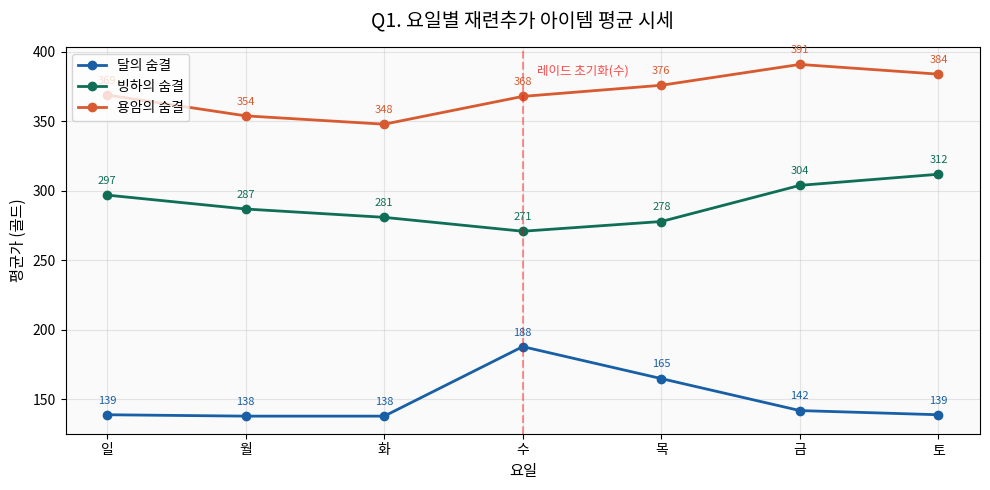
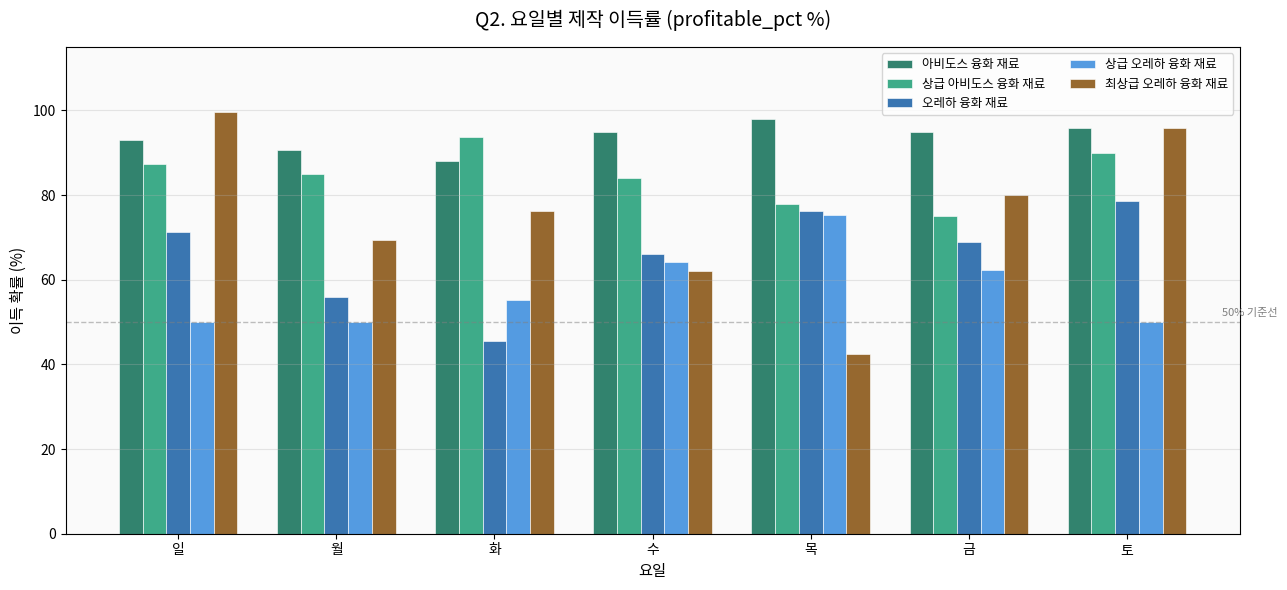
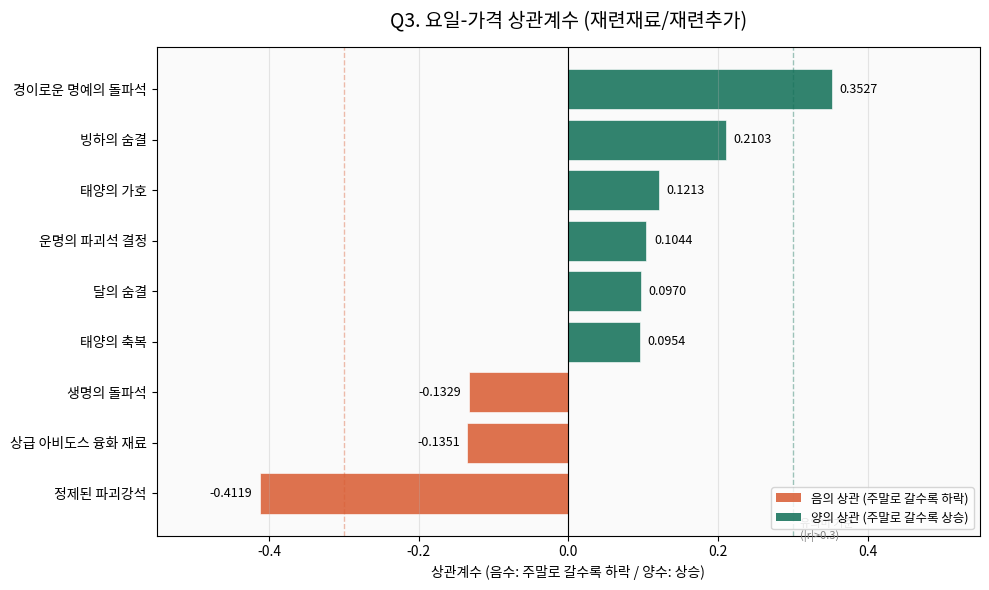
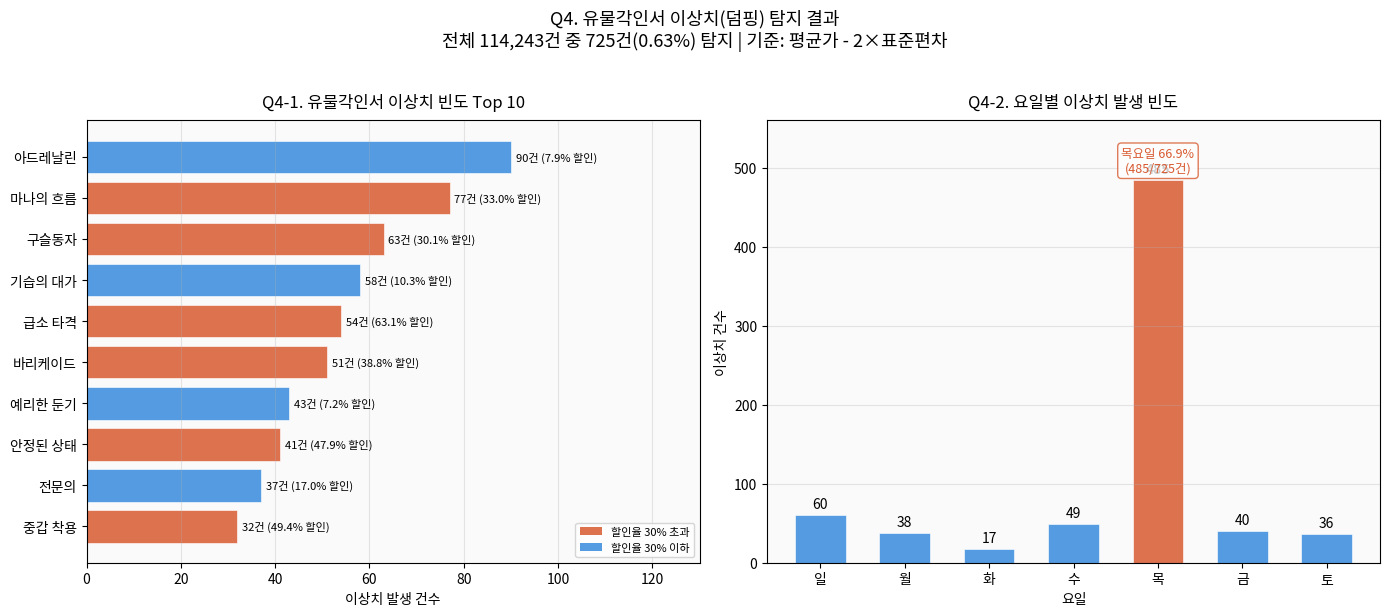

Recreate these plots in Python, in order.
# -*- coding: utf-8 -*-
"""
분석 결과 시각화 스크립트
- Q1: 요일별 시세 라인 차트 (재련추가)
- Q2: 요일별 제작 이득률 막대 그래프
- Q3: 요일-가격 상관계수 수평 막대 그래프
- Q4: 유물각인서 이상치 빈도 및 요일별 분포
Usage:
    python3.6 src/analyze/visualize.py
"""
from __future__ import print_function, unicode_literals
import os
import sys

# 한글 출력 설정
if sys.version_info[0] == 2:
    reload(sys)
    sys.setdefaultencoding('utf-8')

import matplotlib
matplotlib.use('Agg')
import matplotlib.pyplot as plt
import matplotlib.font_manager as fm
import numpy as np

# 한글 폰트 설정
def set_korean_font():
    font_candidates = [
        '/usr/share/fonts/truetype/nanum/NanumGothic.ttf',
        '/usr/share/fonts/truetype/nanum/NanumBarunGothic.ttf',
        '/usr/share/fonts/nanum/NanumGothic.ttf',
        '/usr/share/fonts/opentype/noto/NotoSansCJK-Regular.ttc',
        '/usr/share/fonts/opentype/noto/NotoSansCJKkr-Regular.otf',
        '/usr/share/fonts/truetype/noto/NotoSansCJK-Regular.ttc',
    ]
    font_keywords = [
        'NanumGothic',
        'NanumBarunGothic',
        'Noto Sans CJK KR',
        'Noto Sans KR',
        'Malgun Gothic',
        'AppleGothic',
    ]

    selected_font = None

    for font_path in font_candidates:
        if os.path.exists(font_path):
            selected_font = fm.FontProperties(fname=font_path).get_name()
            break

    if selected_font is None:
        for font_path in fm.findSystemFonts():
            try:
                font_name = fm.FontProperties(fname=font_path).get_name()
            except Exception:
                continue
            if any(keyword in font_name for keyword in font_keywords):
                selected_font = font_name
                break

    if selected_font is None:
        print("[경고] 사용 가능한 한글 폰트를 찾지 못했습니다. 그래프 한글이 깨질 수 있습니다.")
        selected_font = 'DejaVu Sans'

    plt.rcParams['font.family'] = selected_font
    plt.rcParams['font.sans-serif'] = [selected_font, 'DejaVu Sans']
    plt.rcParams['axes.unicode_minus'] = False
    print("[INFO] 시각화 폰트:", selected_font)

set_korean_font()

OUTPUT_DIR = "results"
if not os.path.exists(OUTPUT_DIR):
    os.makedirs(OUTPUT_DIR)

DAYS = [u'일', u'월', u'화', u'수', u'목', u'금', u'토']
DAYS_NUM = [1, 2, 3, 4, 5, 6, 7]

# ── Q1: 요일별 재련추가 시세 라인 차트 ───────────────────────────────────────
def plot_q1():
    items = {
        u'달의 숨결':   [139, 138, 138, 188, 165, 142, 139],
        u'빙하의 숨결': [297, 287, 281, 271, 278, 304, 312],
        u'용암의 숨결': [369, 354, 348, 368, 376, 391, 384],
    }
    colors = ['#185FA5', '#0F6E56', '#D85A30']

    fig, ax = plt.subplots(figsize=(10, 5))

    for (name, values), color in zip(items.items(), colors):
        ax.plot(DAYS, values, marker='o', label=name, color=color,
                linewidth=2, markersize=6)
        for i, v in enumerate(values):
            ax.annotate(str(v), (DAYS[i], v),
                       textcoords="offset points", xytext=(0, 8),
                       ha='center', fontsize=8, color=color)

    ax.axvline(x=3, color='red', linestyle='--', alpha=0.4, linewidth=1.5)
    ax.text(3.1, ax.get_ylim()[1] * 0.95, u'레이드 초기화(수)',
            color='red', fontsize=9, alpha=0.7)

    ax.set_title(u'Q1. 요일별 재련추가 아이템 평균 시세', fontsize=14, pad=15)
    ax.set_xlabel(u'요일', fontsize=11)
    ax.set_ylabel(u'평균가 (골드)', fontsize=11)
    ax.legend(loc='upper left', fontsize=10)
    ax.grid(True, alpha=0.3)
    ax.set_facecolor('#FAFAFA')
    fig.patch.set_facecolor('white')

    plt.tight_layout()
    path = os.path.join(OUTPUT_DIR, 'q1_daily_trend.png')
    plt.savefig(path, dpi=150, bbox_inches='tight')
    plt.close()
    print("  [완료] Q1 저장: " + path)


# ── Q2: 요일별 제작 이득률 막대 그래프 ───────────────────────────────────────
def plot_q2():
    items = {
        u'아비도스 융화 재료':    [93.1, 90.6, 88.1, 94.8, 98.1, 94.9, 95.9],
        u'상급 아비도스 융화 재료': [87.4, 84.9, 93.7, 84.0, 78.0, 75.0, 89.9],
        u'오레하 융화 재료':      [71.3, 55.9, 45.5, 66.2, 76.2, 69.0, 78.6],
        u'상급 오레하 융화 재료':  [50.0, 50.0, 55.2, 64.3, 75.3, 62.4, 50.0],
        u'최상급 오레하 융화 재료': [99.7, 69.4, 76.2, 62.0, 42.5, 80.1, 95.8],
    }
    colors = ['#0F6E56', '#1D9E75', '#185FA5', '#378ADD', '#854F0B']

    x = np.arange(len(DAYS))
    width = 0.15
    n = len(items)
    offsets = np.linspace(-(n-1)/2, (n-1)/2, n) * width

    fig, ax = plt.subplots(figsize=(13, 6))

    for (name, values), color, offset in zip(items.items(), colors, offsets):
        bars = ax.bar(x + offset, values, width, label=name,
                      color=color, alpha=0.85, edgecolor='white', linewidth=0.5)

    ax.axhline(y=50, color='gray', linestyle='--', alpha=0.5, linewidth=1)
    ax.text(6.6, 51.5, u'50% 기준선', color='gray', fontsize=8)

    ax.set_title(u'Q2. 요일별 제작 이득률 (profitable_pct %)', fontsize=14, pad=15)
    ax.set_xlabel(u'요일', fontsize=11)
    ax.set_ylabel(u'이득 확률 (%)', fontsize=11)
    ax.set_xticks(x)
    ax.set_xticklabels(DAYS)
    ax.set_ylim(0, 115)
    ax.legend(loc='upper right', fontsize=9, ncol=2)
    ax.grid(True, axis='y', alpha=0.3)
    ax.set_facecolor('#FAFAFA')
    fig.patch.set_facecolor('white')

    plt.tight_layout()
    path = os.path.join(OUTPUT_DIR, 'q2_craft_profit.png')
    plt.savefig(path, dpi=150, bbox_inches='tight')
    plt.close()
    print("  [완료] Q2 저장: " + path)


# ── Q3: 요일-가격 상관계수 수평 막대 그래프 ──────────────────────────────────
def plot_q3():
    items = [
        u'정제된 파괴강석',
        u'상급 아비도스 융화 재료',
        u'생명의 돌파석',
        u'태양의 가호',
        u'운명의 파괴석 결정',
        u'달의 숨결',
        u'태양의 축복',
        u'빙하의 숨결',
        u'경이로운 명예의 돌파석',
    ]
    corrs = [-0.4119, -0.1351, -0.1329, 0.1213, 0.1044, 0.0970, 0.0954, 0.2103, 0.3527]

    sorted_pairs = sorted(zip(corrs, items))
    corrs_sorted = [p[0] for p in sorted_pairs]
    items_sorted = [p[1] for p in sorted_pairs]
    colors = ['#D85A30' if c < 0 else '#0F6E56' for c in corrs_sorted]

    fig, ax = plt.subplots(figsize=(10, 6))
    bars = ax.barh(items_sorted, corrs_sorted, color=colors, alpha=0.85,
                   edgecolor='white', linewidth=0.5)

    for bar, val in zip(bars, corrs_sorted):
        x_pos = val + (0.01 if val >= 0 else -0.01)
        ha = 'left' if val >= 0 else 'right'
        ax.text(x_pos, bar.get_y() + bar.get_height()/2,
                '{:.4f}'.format(val), va='center', ha=ha, fontsize=9)

    ax.axvline(x=0, color='black', linewidth=0.8)
    ax.axvline(x=0.3, color='#0F6E56', linestyle='--', alpha=0.4, linewidth=1)
    ax.axvline(x=-0.3, color='#D85A30', linestyle='--', alpha=0.4, linewidth=1)
    ax.text(0.31, -0.5, u'유의미 기준\n(|r|>0.3)', color='gray', fontsize=8, va='top')

    ax.set_title(u'Q3. 요일-가격 상관계수 (재련재료/재련추가)', fontsize=14, pad=15)
    ax.set_xlabel(u'상관계수 (음수: 주말로 갈수록 하락 / 양수: 상승)', fontsize=10)
    ax.set_xlim(-0.55, 0.55)
    ax.grid(True, axis='x', alpha=0.3)
    ax.set_facecolor('#FAFAFA')
    fig.patch.set_facecolor('white')

    from matplotlib.patches import Patch
    legend_elements = [
        Patch(facecolor='#D85A30', alpha=0.85, label=u'음의 상관 (주말로 갈수록 하락)'),
        Patch(facecolor='#0F6E56', alpha=0.85, label=u'양의 상관 (주말로 갈수록 상승)'),
    ]
    ax.legend(handles=legend_elements, loc='lower right', fontsize=9)

    plt.tight_layout()
    path = os.path.join(OUTPUT_DIR, 'q3_correlation.png')
    plt.savefig(path, dpi=150, bbox_inches='tight')
    plt.close()
    print("  [완료] Q3 저장: " + path)


# ── Q4: 유물각인서 이상치 시각화 ─────────────────────────────────────────────
def plot_q4():
    fig, (ax1, ax2) = plt.subplots(1, 2, figsize=(14, 6))

    # 왼쪽: 아이템별 이상치 빈도 Top 10
    items_freq = [
        u'아드레날린', u'마나의 흐름', u'구슬동자',
        u'기습의 대가', u'급소 타격', u'바리케이드',
        u'예리한 둔기', u'안정된 상태', u'전문의', u'중갑 착용'
    ]
    counts = [90, 77, 63, 58, 54, 51, 43, 41, 37, 32]
    discounts = [7.9, 33.0, 30.1, 10.3, 63.1, 38.8, 7.2, 47.9, 17.0, 49.4]

    colors_freq = ['#D85A30' if d > 30 else '#378ADD' for d in discounts]
    bars1 = ax1.barh(items_freq[::-1], counts[::-1],
                     color=colors_freq[::-1], alpha=0.85,
                     edgecolor='white', linewidth=0.5)

    for bar, cnt, disc in zip(bars1, counts[::-1], discounts[::-1]):
        ax1.text(bar.get_width() + 1,
                 bar.get_y() + bar.get_height()/2,
                 u'{}건 ({:.1f}% 할인)'.format(cnt, disc),
                 va='center', fontsize=8)

    ax1.set_title(u'Q4-1. 유물각인서 이상치 빈도 Top 10', fontsize=12, pad=10)
    ax1.set_xlabel(u'이상치 발생 건수', fontsize=10)
    ax1.set_xlim(0, 130)
    ax1.grid(True, axis='x', alpha=0.3)
    ax1.set_facecolor('#FAFAFA')

    from matplotlib.patches import Patch
    legend_elements = [
        Patch(facecolor='#D85A30', alpha=0.85, label=u'할인율 30% 초과'),
        Patch(facecolor='#378ADD', alpha=0.85, label=u'할인율 30% 이하'),
    ]
    ax1.legend(handles=legend_elements, loc='lower right', fontsize=8)

    # 오른쪽: 요일별 이상치 발생 빈도
    day_counts = [60, 38, 17, 49, 485, 40, 36]
    bar_colors = ['#D85A30' if v > 200 else '#378ADD' for v in day_counts]

    bars2 = ax2.bar(DAYS, day_counts, color=bar_colors, alpha=0.85,
                    edgecolor='white', linewidth=0.5, width=0.6)

    for bar, val in zip(bars2, day_counts):
        ax2.text(bar.get_x() + bar.get_width()/2, bar.get_height() + 5,
                 str(val), ha='center', va='bottom', fontsize=10,
                 fontweight='bold' if val > 200 else 'normal')

    ax2.set_title(u'Q4-2. 요일별 이상치 발생 빈도', fontsize=12, pad=10)
    ax2.set_xlabel(u'요일', fontsize=10)
    ax2.set_ylabel(u'이상치 건수', fontsize=10)
    ax2.set_ylim(0, 560)
    ax2.grid(True, axis='y', alpha=0.3)
    ax2.set_facecolor('#FAFAFA')

    total = sum(day_counts)
    ax2.text(4, 495,
             u'목요일 {:.1f}%\n({}/{}건)'.format(485/total*100, 485, total),
             ha='center', fontsize=9, color='#D85A30',
             bbox=dict(boxstyle='round,pad=0.3', facecolor='white',
                       edgecolor='#D85A30', alpha=0.8))

    fig.patch.set_facecolor('white')
    plt.suptitle(u'Q4. 유물각인서 이상치(덤핑) 탐지 결과\n'
                 u'전체 114,243건 중 725건(0.63%) 탐지 | 기준: 평균가 - 2×표준편차',
                 fontsize=13, y=1.02)

    plt.tight_layout()
    path = os.path.join(OUTPUT_DIR, 'q4_anomaly.png')
    plt.savefig(path, dpi=150, bbox_inches='tight')
    plt.close()
    print("  [완료] Q4 저장: " + path)


# ── 메인 ─────────────────────────────────────────────────────────────────────
if __name__ == "__main__":
    print("[시각화 시작]")
    print("")
    plot_q1()
    plot_q2()
    plot_q3()
    plot_q4()
    print("")
    print("[완료] 모든 시각화 저장 완료 → results/ 폴더 확인")
